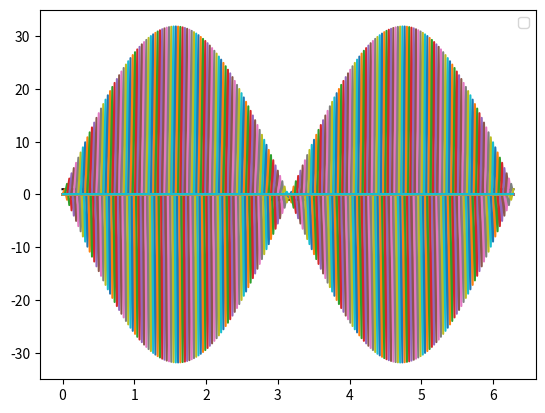

This figure's Python source:
import numpy as np
import matplotlib.pyplot as plt


N = 200
#set up grid and compute state vector
h = 2*np.pi/N
x = np.transpose(np.linspace(0,2*np.pi,N))
u = np.sin(x)

A = np.zeros((N,N))

#loop through and replace appropriate entries with -1/h
for i in range(0,N):
    A[i,i] = 1/h

A[1,N-1] = -1/h

for i in range(1,N):
    A[i,i-1] = -1/h

#compute derivative
dudx = A*u

plt.plot(x,np.cos(x),'k')
plt.plot(x,dudx)
plt.legend(loc='best')
plt.show()





